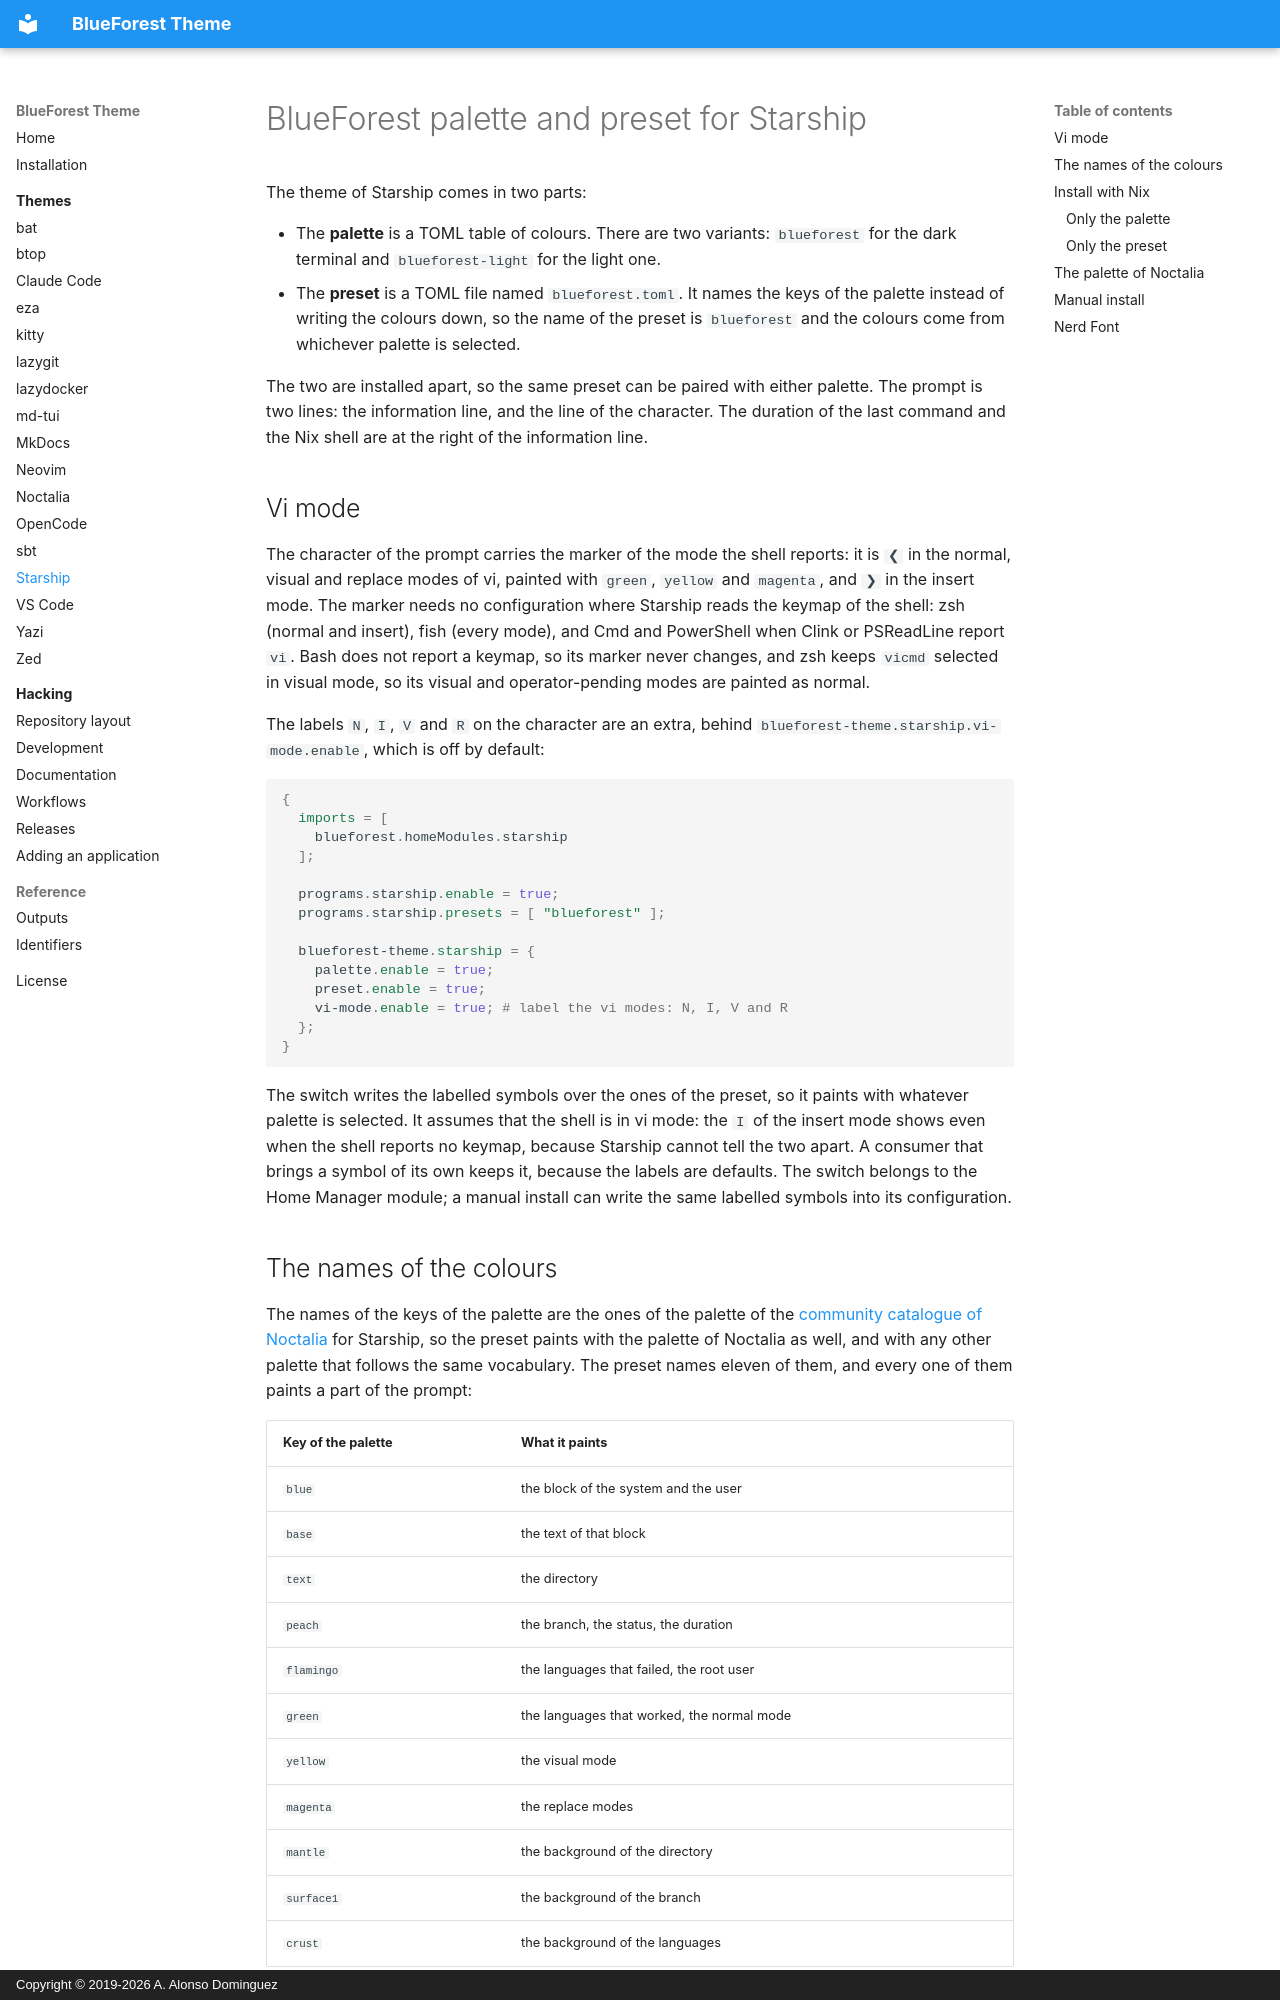

repository: alonsodomin/blueforest-theme · page: themes/starship/index.html · generator: mkdocs · copyright: Copyright © 2019-2026 A. Alonso Dominguez

# BlueForest palette and preset for Starship

The theme of Starship comes in two parts:

- The **palette** is a TOML table of colours. There are two variants:
  `blueforest` for the dark terminal and `blueforest-light` for the light one.
- The **preset** is a TOML file named `blueforest.toml`. It names the keys of
  the palette instead of writing the colours down, so the name of the preset is
  `blueforest` and the colours come from whichever palette is selected.

The two are installed apart, so the same preset can be paired with either
palette. The prompt is two lines: the information line, and the line of the
character. The duration of the last command and the Nix shell are at the right
of the information line.

## Vi mode

The character of the prompt carries the marker of the mode the shell reports:
it is `❮` in the normal, visual and replace modes of vi, painted with `green`,
`yellow` and `magenta`, and `❯` in the insert mode. The marker needs no
configuration where Starship reads the keymap of the shell: zsh (normal and
insert), fish (every mode), and Cmd and PowerShell when Clink or PSReadLine
report `vi`. Bash does not report a keymap, so its marker never changes, and
zsh keeps `vicmd` selected in visual mode, so its visual and operator-pending
modes are painted as normal.

The labels `N`, `I`, `V` and `R` on the character are an extra, behind
`blueforest-theme.starship.vi-mode.enable`, which is off by default:

```nix
{
  imports = [
    blueforest.homeModules.starship
  ];

  programs.starship.enable = true;
  programs.starship.presets = [ "blueforest" ];

  blueforest-theme.starship = {
    palette.enable = true;
    preset.enable = true;
    vi-mode.enable = true; # label the vi modes: N, I, V and R
  };
}
```

The switch writes the labelled symbols over the ones of the preset, so it paints
with whatever palette is selected. It assumes that the shell is in vi mode: the
`I` of the insert mode shows even when the shell reports no keymap, because
Starship cannot tell the two apart. A consumer that brings a symbol of its own
keeps it, because the labels are defaults. The switch belongs to the Home
Manager module; a manual install can write the same labelled symbols into its
configuration.
